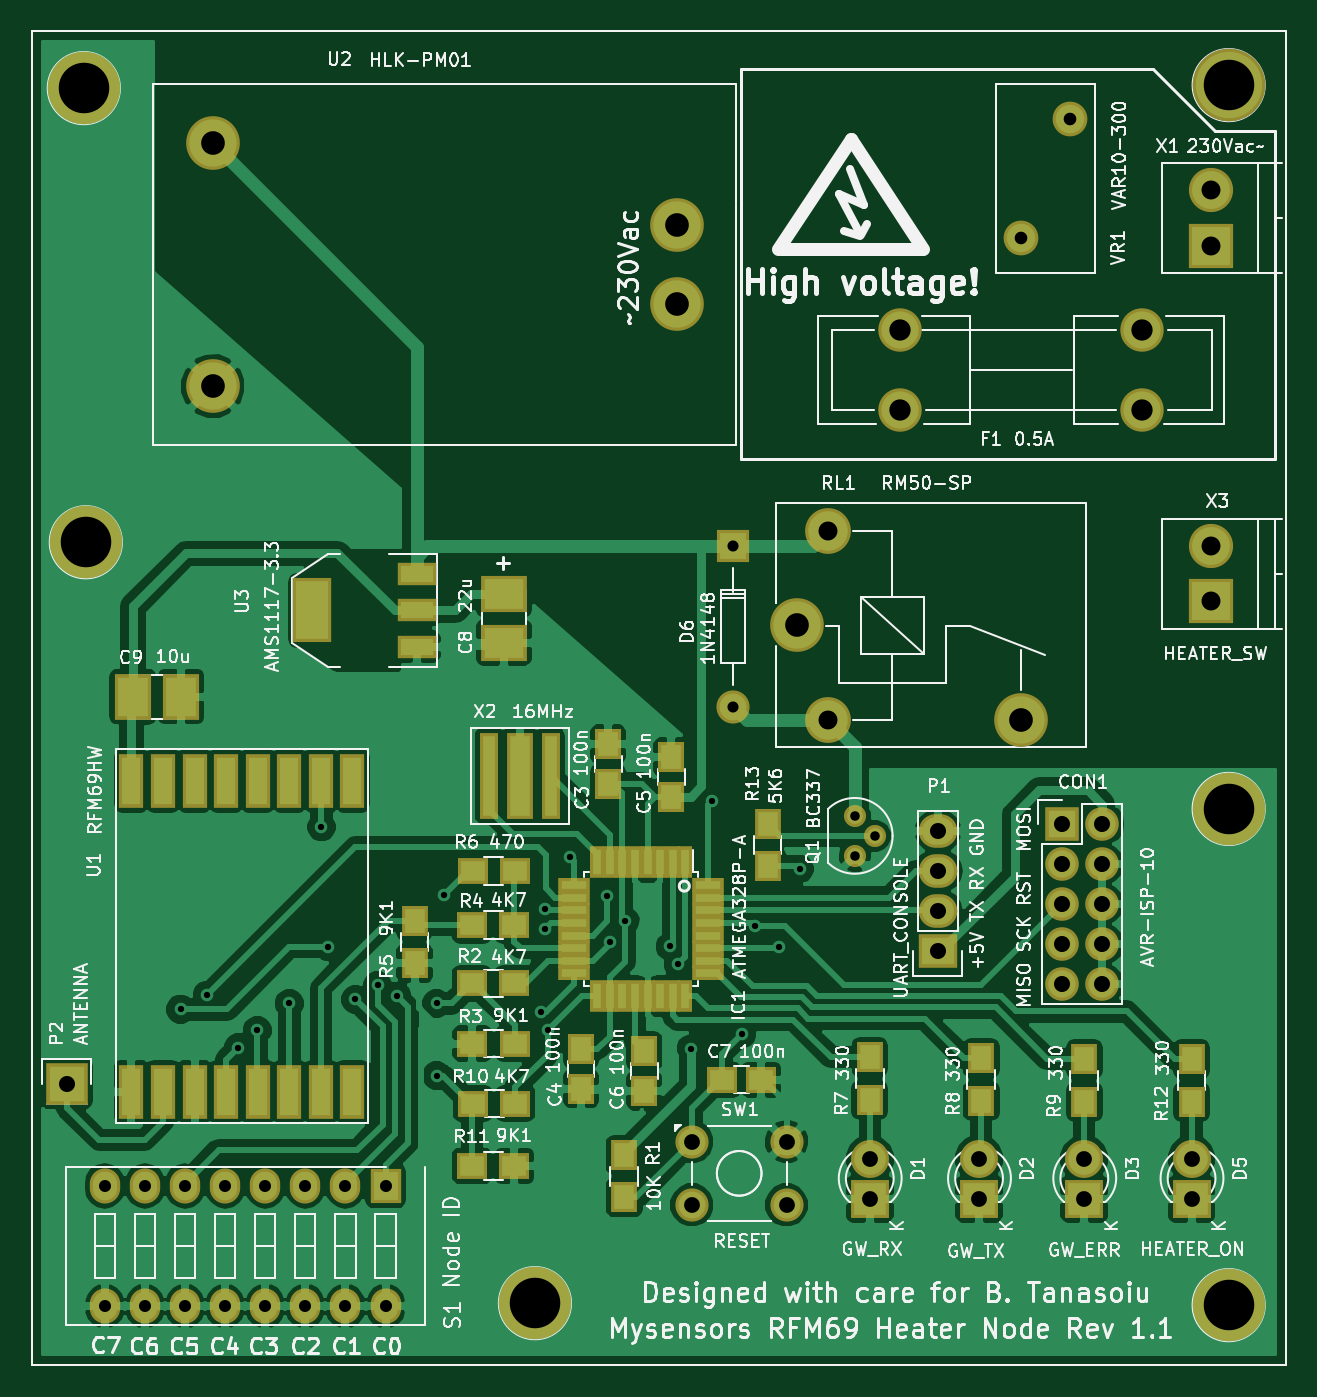
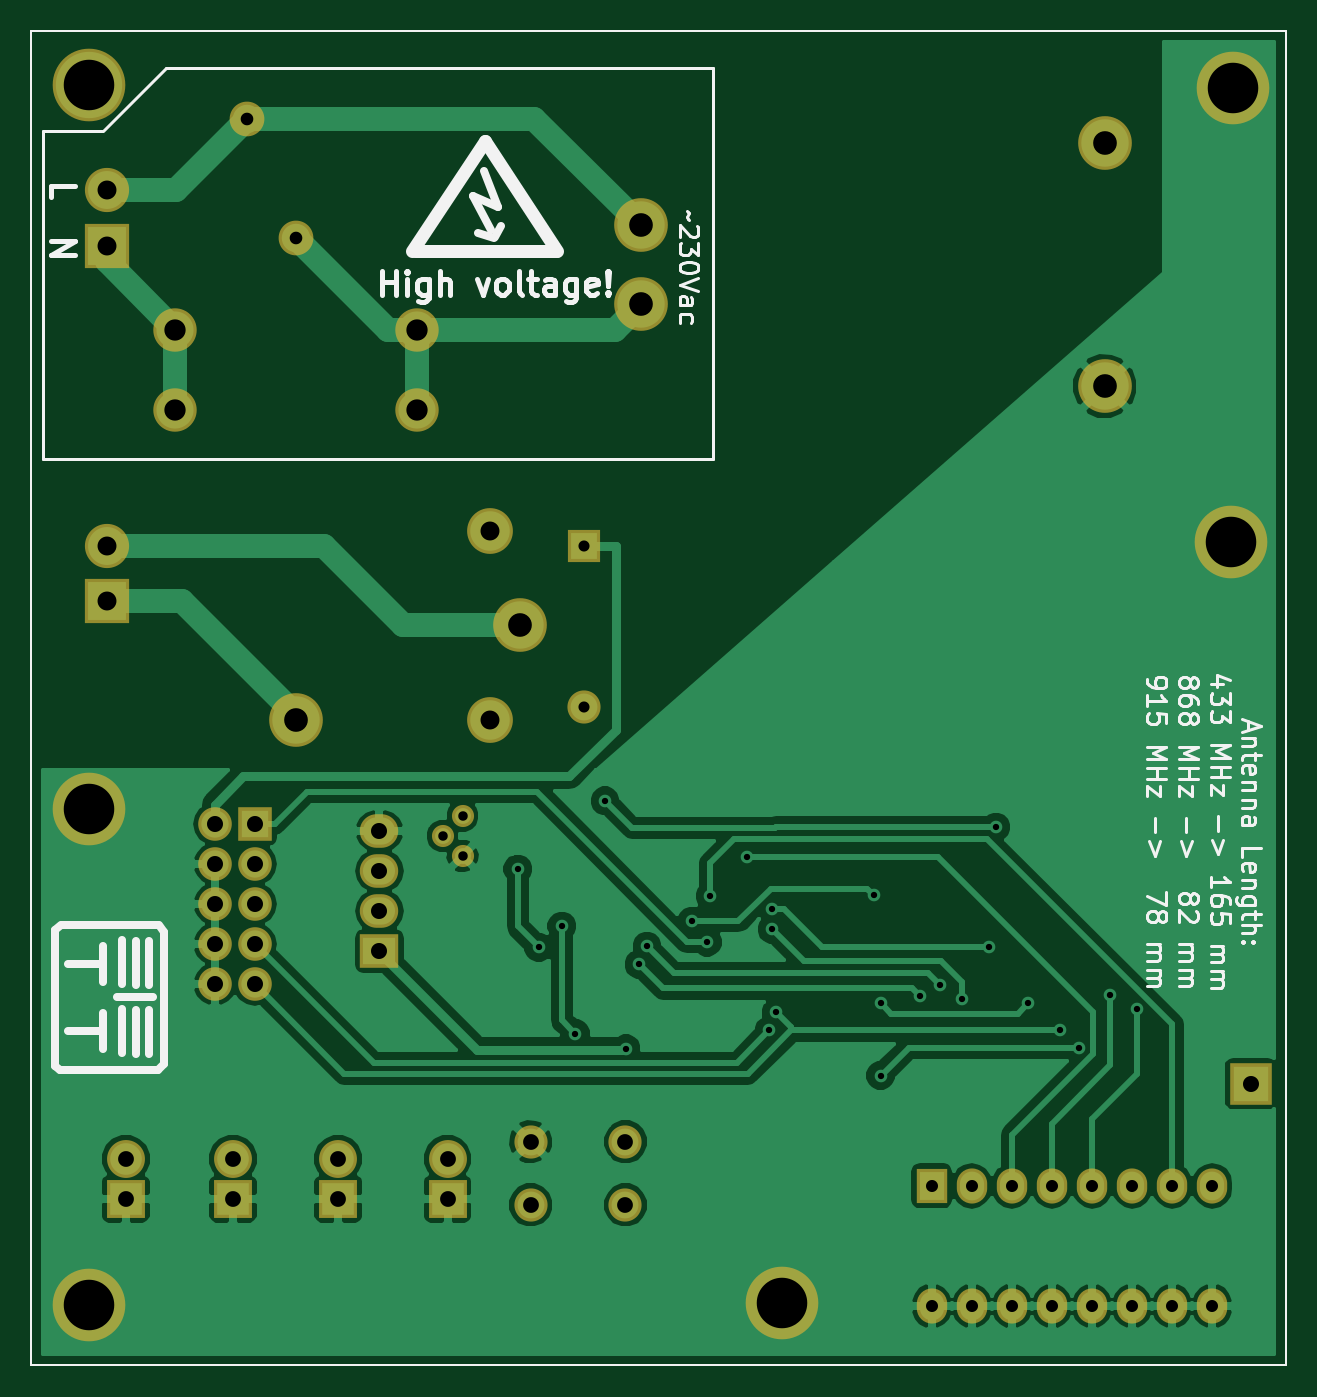
Circuit board: 9 layer files. Board 79.4 x 84.5 mm.
- bottom_copper: heater_node-B.Cu.gbl (70363 bytes)
- bottom_mask: heater_node-B.Mask.gbs (3011 bytes)
- bottom_silk: heater_node-B.SilkS.gbo (25566 bytes)
- outline: heater_node-Edge.Cuts.gm1 (545 bytes)
- top_copper: heater_node-F.Cu.gtl (134877 bytes)
- top_mask: heater_node-F.Mask.gts (5926 bytes)
- top_silk: heater_node-F.SilkS.gto (142827 bytes)
- drill: heater_node-NPTH.drl (190 bytes)
- drill: heater_node.drl (2082 bytes)

=== bottom_copper: heater_node-B.Cu.gbl (70363 bytes, source omitted) ===
=== bottom_mask: heater_node-B.Mask.gbs ===
G04 #@! TF.FileFunction,Soldermask,Bot*
%FSLAX46Y46*%
G04 Gerber Fmt 4.6, Leading zero omitted, Abs format (unit mm)*
G04 Created by KiCad (PCBNEW 4.1.0-alpha+201607200717+6988~46~ubuntu14.04.1-product) date Thu Jul 21 10:48:00 2016*
%MOMM*%
%LPD*%
G01*
G04 APERTURE LIST*
%ADD10C,0.100000*%
%ADD11C,0.150000*%
%ADD12C,4.600000*%
%ADD13C,3.400000*%
%ADD14R,2.127200X2.127200*%
%ADD15O,2.127200X2.127200*%
%ADD16R,2.400000X2.400000*%
%ADD17C,2.400000*%
%ADD18C,2.099260*%
%ADD19R,2.099260X2.099260*%
%ADD20R,2.432000X2.127200*%
%ADD21O,2.432000X2.127200*%
%ADD22R,2.635200X2.635200*%
%ADD23C,1.400760*%
%ADD24C,2.100000*%
%ADD25C,2.800000*%
%ADD26R,2.800000X2.800000*%
%ADD27C,2.749500*%
%ADD28C,2.200000*%
%ADD29R,1.924000X2.224000*%
%ADD30O,1.924000X2.224000*%
%ADD31C,2.900000*%
G04 APERTURE END LIST*
D10*
D11*
X98298000Y-132207000D02*
X98298000Y-47688500D01*
X177736500Y-132207000D02*
X98298000Y-132207000D01*
X177736500Y-47688500D02*
X177736500Y-132207000D01*
X98298000Y-47688500D02*
X177736500Y-47688500D01*
D12*
X174117000Y-128397000D03*
X101727000Y-80073500D03*
X174117000Y-51117500D03*
X130175000Y-128270000D03*
X174117000Y-96964500D03*
D13*
X139160000Y-64984000D03*
X139160000Y-59984000D03*
X109760000Y-70184000D03*
X109760000Y-54784000D03*
D14*
X163576000Y-97917000D03*
D15*
X166116000Y-97917000D03*
X163576000Y-100457000D03*
X166116000Y-100457000D03*
X163576000Y-102997000D03*
X166116000Y-102997000D03*
X163576000Y-105537000D03*
X166116000Y-105537000D03*
X163576000Y-108077000D03*
X166116000Y-108077000D03*
D16*
X151384000Y-121666000D03*
D17*
X151384000Y-119126000D03*
D16*
X158305500Y-121666000D03*
D17*
X158305500Y-119126000D03*
D16*
X164973000Y-121666000D03*
D17*
X164973000Y-119126000D03*
D16*
X171767500Y-121666000D03*
D17*
X171767500Y-119126000D03*
D18*
X142748000Y-90487500D03*
D19*
X142748000Y-80327500D03*
D20*
X155702000Y-105981500D03*
D21*
X155702000Y-103441500D03*
X155702000Y-100901500D03*
X155702000Y-98361500D03*
D22*
X100520500Y-114363500D03*
D23*
X151701500Y-98670000D03*
X150431500Y-99940000D03*
X150431500Y-97400000D03*
D24*
X146113500Y-122047000D03*
X140113500Y-122047000D03*
X146113500Y-118047000D03*
X140113500Y-118047000D03*
D25*
X172974000Y-57777500D03*
D26*
X172974000Y-61277500D03*
D25*
X172974000Y-80320000D03*
D26*
X172974000Y-83820000D03*
D27*
X153311860Y-71691500D03*
X153311860Y-66611500D03*
X168633140Y-71691500D03*
X168633140Y-66611500D03*
D28*
X160972500Y-60769500D03*
X164072500Y-53269500D03*
D12*
X101600000Y-51308000D03*
D29*
X120713500Y-120840500D03*
D30*
X120713500Y-128460500D03*
X118173500Y-120840500D03*
X118173500Y-128460500D03*
X115633500Y-120840500D03*
X115633500Y-128460500D03*
X113093500Y-120840500D03*
X113093500Y-128460500D03*
X110553500Y-120840500D03*
X110553500Y-128460500D03*
X108013500Y-120840500D03*
X108013500Y-128460500D03*
X105473500Y-120840500D03*
X105473500Y-128460500D03*
X102933500Y-120840500D03*
X102933500Y-128460500D03*
D31*
X148722500Y-91361500D03*
X148722500Y-79361500D03*
D13*
X146772500Y-85311500D03*
X160972500Y-91311500D03*
M02*

=== bottom_silk: heater_node-B.SilkS.gbo (25566 bytes, source omitted) ===
=== outline: heater_node-Edge.Cuts.gm1 ===
G04 #@! TF.FileFunction,Profile,NP*
%FSLAX46Y46*%
G04 Gerber Fmt 4.6, Leading zero omitted, Abs format (unit mm)*
G04 Created by KiCad (PCBNEW 4.1.0-alpha+201607200717+6988~46~ubuntu14.04.1-product) date Thu Jul 21 10:48:00 2016*
%MOMM*%
%LPD*%
G01*
G04 APERTURE LIST*
%ADD10C,0.100000*%
%ADD11C,0.150000*%
G04 APERTURE END LIST*
D10*
D11*
X98298000Y-132207000D02*
X98298000Y-47688500D01*
X177736500Y-132207000D02*
X98298000Y-132207000D01*
X177736500Y-47688500D02*
X177736500Y-132207000D01*
X98298000Y-47688500D02*
X177736500Y-47688500D01*
M02*

=== top_copper: heater_node-F.Cu.gtl (134877 bytes, source omitted) ===
=== top_mask: heater_node-F.Mask.gts ===
G04 #@! TF.FileFunction,Soldermask,Top*
%FSLAX46Y46*%
G04 Gerber Fmt 4.6, Leading zero omitted, Abs format (unit mm)*
G04 Created by KiCad (PCBNEW 4.1.0-alpha+201607200717+6988~46~ubuntu14.04.1-product) date Thu Jul 21 10:48:00 2016*
%MOMM*%
%LPD*%
G01*
G04 APERTURE LIST*
%ADD10C,0.100000*%
%ADD11C,0.150000*%
%ADD12C,4.600000*%
%ADD13C,3.400000*%
%ADD14R,1.650000X1.900000*%
%ADD15R,1.900000X1.650000*%
%ADD16R,2.899360X2.350720*%
%ADD17R,2.350720X2.899360*%
%ADD18R,2.127200X2.127200*%
%ADD19O,2.127200X2.127200*%
%ADD20R,2.400000X2.400000*%
%ADD21C,2.400000*%
%ADD22C,2.099260*%
%ADD23R,2.099260X2.099260*%
%ADD24R,0.950000X2.000000*%
%ADD25R,2.000000X0.950000*%
%ADD26R,2.432000X2.127200*%
%ADD27O,2.432000X2.127200*%
%ADD28R,2.635200X2.635200*%
%ADD29C,1.400760*%
%ADD30R,1.700000X1.900000*%
%ADD31R,1.900000X1.700000*%
%ADD32C,2.100000*%
%ADD33R,1.600000X3.400000*%
%ADD34R,2.432000X4.057600*%
%ADD35R,2.432000X1.416000*%
%ADD36C,2.800000*%
%ADD37R,2.800000X2.800000*%
%ADD38R,1.200000X5.500000*%
%ADD39R,1.700000X5.500000*%
%ADD40C,2.749500*%
%ADD41C,2.200000*%
%ADD42R,1.924000X2.224000*%
%ADD43O,1.924000X2.224000*%
%ADD44C,2.900000*%
G04 APERTURE END LIST*
D10*
D11*
X98298000Y-132207000D02*
X98298000Y-47688500D01*
X177736500Y-132207000D02*
X98298000Y-132207000D01*
X177736500Y-47688500D02*
X177736500Y-132207000D01*
X98298000Y-47688500D02*
X177736500Y-47688500D01*
D12*
X174117000Y-128397000D03*
X101727000Y-80073500D03*
X174117000Y-51117500D03*
X130175000Y-128270000D03*
X174117000Y-96964500D03*
D13*
X139160000Y-64984000D03*
X139160000Y-59984000D03*
X109760000Y-70184000D03*
X109760000Y-54784000D03*
D14*
X134810500Y-95357000D03*
X134810500Y-92857000D03*
X133096000Y-114681000D03*
X133096000Y-112181000D03*
X138811000Y-93682500D03*
X138811000Y-96182500D03*
X137096500Y-114808000D03*
X137096500Y-112308000D03*
D15*
X144506000Y-114109500D03*
X142006000Y-114109500D03*
D16*
X128206500Y-83375500D03*
X128206500Y-86423500D03*
D17*
X104711500Y-89852500D03*
X107759500Y-89852500D03*
D18*
X163576000Y-97917000D03*
D19*
X166116000Y-97917000D03*
X163576000Y-100457000D03*
X166116000Y-100457000D03*
X163576000Y-102997000D03*
X166116000Y-102997000D03*
X163576000Y-105537000D03*
X166116000Y-105537000D03*
X163576000Y-108077000D03*
X166116000Y-108077000D03*
D20*
X151384000Y-121666000D03*
D21*
X151384000Y-119126000D03*
D20*
X158305500Y-121666000D03*
D21*
X158305500Y-119126000D03*
D20*
X164973000Y-121666000D03*
D21*
X164973000Y-119126000D03*
D20*
X171767500Y-121666000D03*
D21*
X171767500Y-119126000D03*
D22*
X142748000Y-90487500D03*
D23*
X142748000Y-80327500D03*
D24*
X139706000Y-100334500D03*
X138906000Y-100334500D03*
X138106000Y-100334500D03*
X137306000Y-100334500D03*
X136506000Y-100334500D03*
X135706000Y-100334500D03*
X134906000Y-100334500D03*
X134106000Y-100334500D03*
D25*
X132656000Y-101784500D03*
X132656000Y-102584500D03*
X132656000Y-103384500D03*
X132656000Y-104184500D03*
X132656000Y-104984500D03*
X132656000Y-105784500D03*
X132656000Y-106584500D03*
X132656000Y-107384500D03*
D24*
X134106000Y-108834500D03*
X134906000Y-108834500D03*
X135706000Y-108834500D03*
X136506000Y-108834500D03*
X137306000Y-108834500D03*
X138106000Y-108834500D03*
X138906000Y-108834500D03*
X139706000Y-108834500D03*
D25*
X141156000Y-107384500D03*
X141156000Y-106584500D03*
X141156000Y-105784500D03*
X141156000Y-104984500D03*
X141156000Y-104184500D03*
X141156000Y-103384500D03*
X141156000Y-102584500D03*
X141156000Y-101784500D03*
D26*
X155702000Y-105981500D03*
D27*
X155702000Y-103441500D03*
X155702000Y-100901500D03*
X155702000Y-98361500D03*
D28*
X100520500Y-114363500D03*
D29*
X151701500Y-98670000D03*
X150431500Y-99940000D03*
X150431500Y-97400000D03*
D30*
X135826500Y-118872000D03*
X135826500Y-121572000D03*
D31*
X126174500Y-108013500D03*
X128874500Y-108013500D03*
X128905000Y-111823500D03*
X126205000Y-111823500D03*
X126174500Y-104330500D03*
X128874500Y-104330500D03*
D30*
X122555000Y-104043500D03*
X122555000Y-106743500D03*
D31*
X128921500Y-100901500D03*
X126221500Y-100901500D03*
D30*
X151384000Y-115396000D03*
X151384000Y-112696000D03*
X158432500Y-115459500D03*
X158432500Y-112759500D03*
X164973000Y-115523000D03*
X164973000Y-112823000D03*
D31*
X126238000Y-115633500D03*
X128938000Y-115633500D03*
X126174500Y-119570500D03*
X128874500Y-119570500D03*
D30*
X171767500Y-115523000D03*
X171767500Y-112823000D03*
X144907000Y-97900500D03*
X144907000Y-100600500D03*
D32*
X146113500Y-122047000D03*
X140113500Y-122047000D03*
X146113500Y-118047000D03*
X140113500Y-118047000D03*
D33*
X118617500Y-95171500D03*
X116617500Y-95171500D03*
X114617500Y-95171500D03*
X112617500Y-95171500D03*
X110617500Y-95171500D03*
X108617500Y-95171500D03*
X106617500Y-95171500D03*
X104617500Y-95171500D03*
X104617500Y-114871500D03*
X106617500Y-114871500D03*
X108617500Y-114871500D03*
X110617500Y-114871500D03*
X112617500Y-114871500D03*
X114617500Y-114871500D03*
X116617500Y-114871500D03*
X118617500Y-114871500D03*
D34*
X116078000Y-84391500D03*
D35*
X122682000Y-84391500D03*
X122682000Y-82105500D03*
X122682000Y-86677500D03*
D36*
X172974000Y-57777500D03*
D37*
X172974000Y-61277500D03*
D38*
X127272500Y-94869000D03*
D39*
X129222500Y-94869000D03*
D38*
X131172500Y-94869000D03*
D36*
X172974000Y-80320000D03*
D37*
X172974000Y-83820000D03*
D40*
X153311860Y-71691500D03*
X153311860Y-66611500D03*
X168633140Y-71691500D03*
X168633140Y-66611500D03*
D41*
X160972500Y-60769500D03*
X164072500Y-53269500D03*
D12*
X101600000Y-51308000D03*
D42*
X120713500Y-120840500D03*
D43*
X120713500Y-128460500D03*
X118173500Y-120840500D03*
X118173500Y-128460500D03*
X115633500Y-120840500D03*
X115633500Y-128460500D03*
X113093500Y-120840500D03*
X113093500Y-128460500D03*
X110553500Y-120840500D03*
X110553500Y-128460500D03*
X108013500Y-120840500D03*
X108013500Y-128460500D03*
X105473500Y-120840500D03*
X105473500Y-128460500D03*
X102933500Y-120840500D03*
X102933500Y-128460500D03*
D44*
X148722500Y-91361500D03*
X148722500Y-79361500D03*
D13*
X146772500Y-85311500D03*
X160972500Y-91311500D03*
M02*

=== top_silk: heater_node-F.SilkS.gto (142827 bytes, source omitted) ===
=== drill: heater_node-NPTH.drl ===
M48
;DRILL file {KiCad 4.1.0-alpha+201607200717+6988~46~ubuntu14.04.1-product} date Thu Jul 21 10:48:03 2016
;FORMAT={-:-/ absolute / metric / decimal}
FMAT,2
METRIC,TZ
%
G90
G05
M71
T0
M30

=== drill: heater_node.drl ===
M48
;DRILL file {KiCad 4.1.0-alpha+201607200717+6988~46~ubuntu14.04.1-product} date Thu Jul 21 10:48:03 2016
;FORMAT={-:-/ absolute / metric / decimal}
FMAT,2
METRIC,TZ
T1C0.400
T2C0.600
T3C0.701
T4C0.762
T5C0.800
T6C1.000
T7C1.001
T8C1.016
T9C1.200
T10C1.349
T11C1.500
T12C3.200
%
G90
G05
M71
T1
X107.736Y-109.658
X109.4Y-108.758
X111.39Y-112.078
X112.585Y-110.998
X114.617Y-109.284
X116.649Y-98.108
X117.095Y-105.718
X118.808Y-109.029
X120.206Y-108.14
X121.448Y-108.845
X123.952Y-109.283
X123.952Y-113.855
X124.396Y-102.425
X130.556Y-109.855
X130.81Y-104.584
X130.81Y-103.314
X131.Y-110.998
X132.398Y-100.012
X134.747Y-102.489
X134.938Y-105.41
X135.89Y-104.076
X138.748Y-105.664
X139.255Y-106.807
X140.081Y-112.141
X141.413Y-96.449
X143.29Y-111.204
X144.145Y-104.394
X145.606Y-105.727
X146.939Y-100.774
T2
X150.431Y-97.4
X150.431Y-99.94
X151.701Y-98.67
T3
X142.748Y-80.328
X142.748Y-90.487
T4
X102.933Y-120.84
X102.933Y-128.46
X105.474Y-120.84
X105.474Y-128.46
X108.013Y-120.84
X108.013Y-128.46
X110.553Y-120.84
X110.553Y-128.46
X113.093Y-120.84
X113.093Y-128.46
X115.633Y-120.84
X115.633Y-128.46
X118.173Y-120.84
X118.173Y-128.46
X120.713Y-120.84
X120.713Y-128.46
T5
X160.972Y-60.77
X164.072Y-53.27
T6
X140.113Y-118.047
X140.113Y-122.047
X146.113Y-118.047
X146.113Y-122.047
T7
X151.384Y-119.126
X151.384Y-121.666
X158.305Y-119.126
X158.305Y-121.666
X164.973Y-119.126
X164.973Y-121.666
X171.767Y-119.126
X171.767Y-121.666
T8
X100.52Y-114.363
X155.702Y-98.361
X155.702Y-100.901
X155.702Y-103.441
X155.702Y-105.981
X163.576Y-97.917
X163.576Y-100.457
X163.576Y-102.997
X163.576Y-105.537
X163.576Y-108.077
X166.116Y-97.917
X166.116Y-100.457
X166.116Y-102.997
X166.116Y-105.537
X166.116Y-108.077
T9
X148.722Y-79.361
X148.722Y-91.361
X172.974Y-57.777
X172.974Y-61.277
X172.974Y-80.32
X172.974Y-83.82
T10
X153.312Y-66.611
X153.312Y-71.691
X168.633Y-66.611
X168.633Y-71.691
T11
X109.76Y-54.784
X109.76Y-70.184
X139.16Y-59.984
X139.16Y-64.984
X146.772Y-85.311
X160.972Y-91.311
T12
X101.6Y-51.308
X101.727Y-80.073
X130.175Y-128.27
X174.117Y-51.117
X174.117Y-96.965
X174.117Y-128.397
T0
M30
